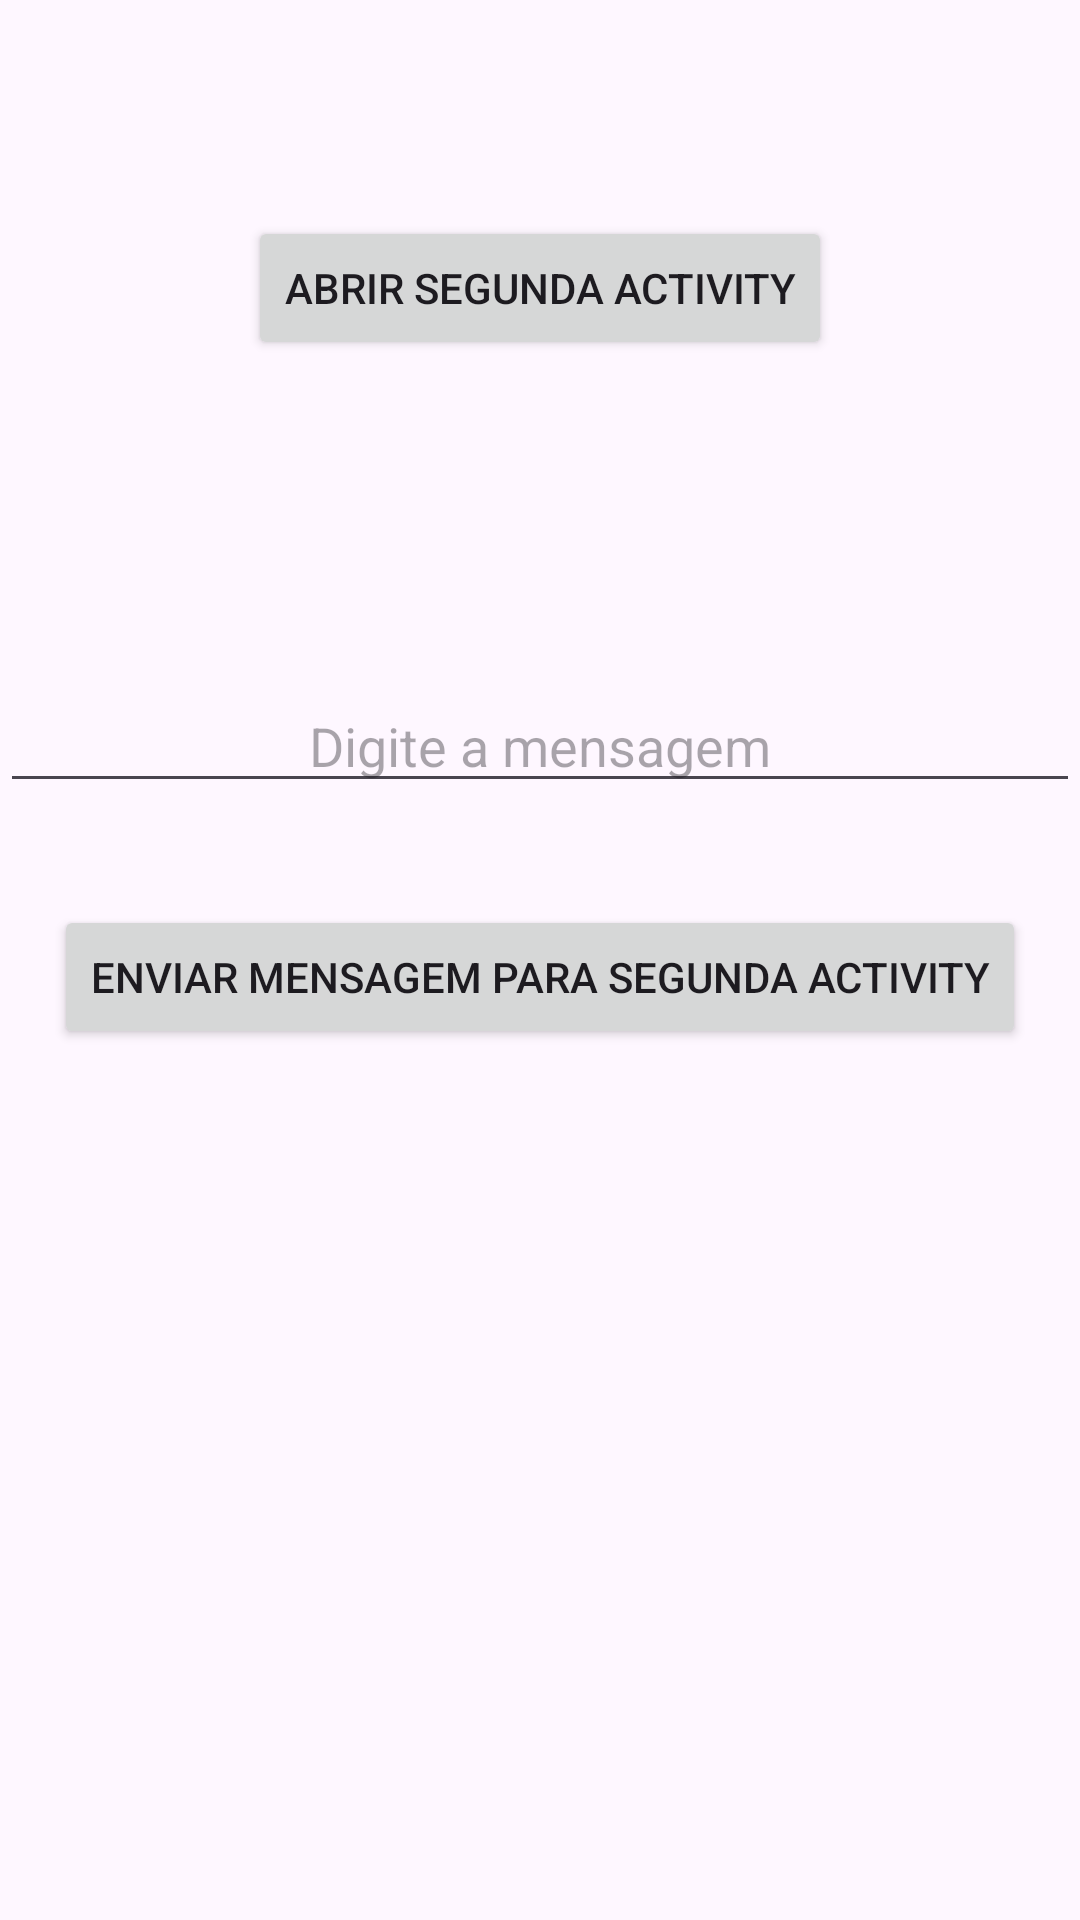

Here is an Android app screen rendered from its layout file. Give the layout XML and the strings, colors and styles it references.
<!-- AndroidManifest.xml: application theme Theme.Exemplo_Intents -->
<!-- res/layout/activity_main.xml -->
<?xml version="1.0" encoding="utf-8"?>
<androidx.constraintlayout.widget.ConstraintLayout xmlns:android="http://schemas.android.com/apk/res/android"
    xmlns:app="http://schemas.android.com/apk/res-auto"
    xmlns:tools="http://schemas.android.com/tools"
    android:id="@+id/main"
    android:layout_width="match_parent"
    android:layout_height="match_parent"
    tools:context=".MainActivity">

    <androidx.constraintlayout.widget.Guideline
        android:id="@+id/guideline_one"
        android:layout_width="wrap_content"
        android:layout_height="wrap_content"
        android:orientation="horizontal"
        app:layout_constraintGuide_percent="0.3" />

    <androidx.constraintlayout.widget.Guideline
        android:id="@+id/guideline_two"
        android:layout_width="wrap_content"
        android:layout_height="wrap_content"
        android:orientation="horizontal"
        app:layout_constraintGuide_percent="0.6" />

    <Button
        android:id="@+id/button_start_second"
        android:layout_width="wrap_content"
        android:layout_height="wrap_content"
        android:text="@string/start_second_activity"
        android:textAllCaps="true"
        app:layout_constraintBottom_toTopOf="@id/guideline_one"
        app:layout_constraintEnd_toEndOf="parent"
        app:layout_constraintStart_toStartOf="parent"
        app:layout_constraintTop_toTopOf="parent" />

    <EditText
        android:id="@+id/edittext_input"
        android:layout_width="0dp"
        android:layout_height="wrap_content"
        android:hint="@string/write_message"
        android:inputType="text"
        android:textAlignment="center"
        app:layout_constraintBottom_toTopOf="@id/button_send_message"
        app:layout_constraintEnd_toEndOf="parent"
        app:layout_constraintStart_toStartOf="parent"
        app:layout_constraintTop_toBottomOf="@+id/guideline_one" />

    <Button
        android:id="@+id/button_send_message"
        android:layout_width="wrap_content"
        android:layout_height="wrap_content"
        android:text="@string/send_message"
        android:textAllCaps="true"
        app:layout_constraintBottom_toTopOf="@id/guideline_two"
        app:layout_constraintEnd_toEndOf="parent"
        app:layout_constraintStart_toStartOf="parent"
        app:layout_constraintTop_toBottomOf="@id/edittext_input" />


</androidx.constraintlayout.widget.ConstraintLayout>
<!-- resources referenced by this layout -->
<resources>
  <string name="send_message">Enviar mensagem para segunda Activity</string>
  <string name="start_second_activity">Abrir segunda activity</string>
  <string name="write_message">Digite a mensagem</string>
  <style name="Theme.Exemplo_Intents" parent="Base.Theme.Exemplo_Intents" />
  <style name="Base.Theme.Exemplo_Intents" parent="Theme.Material3.DayNight.NoActionBar">
          
          
      </style>
</resources>
